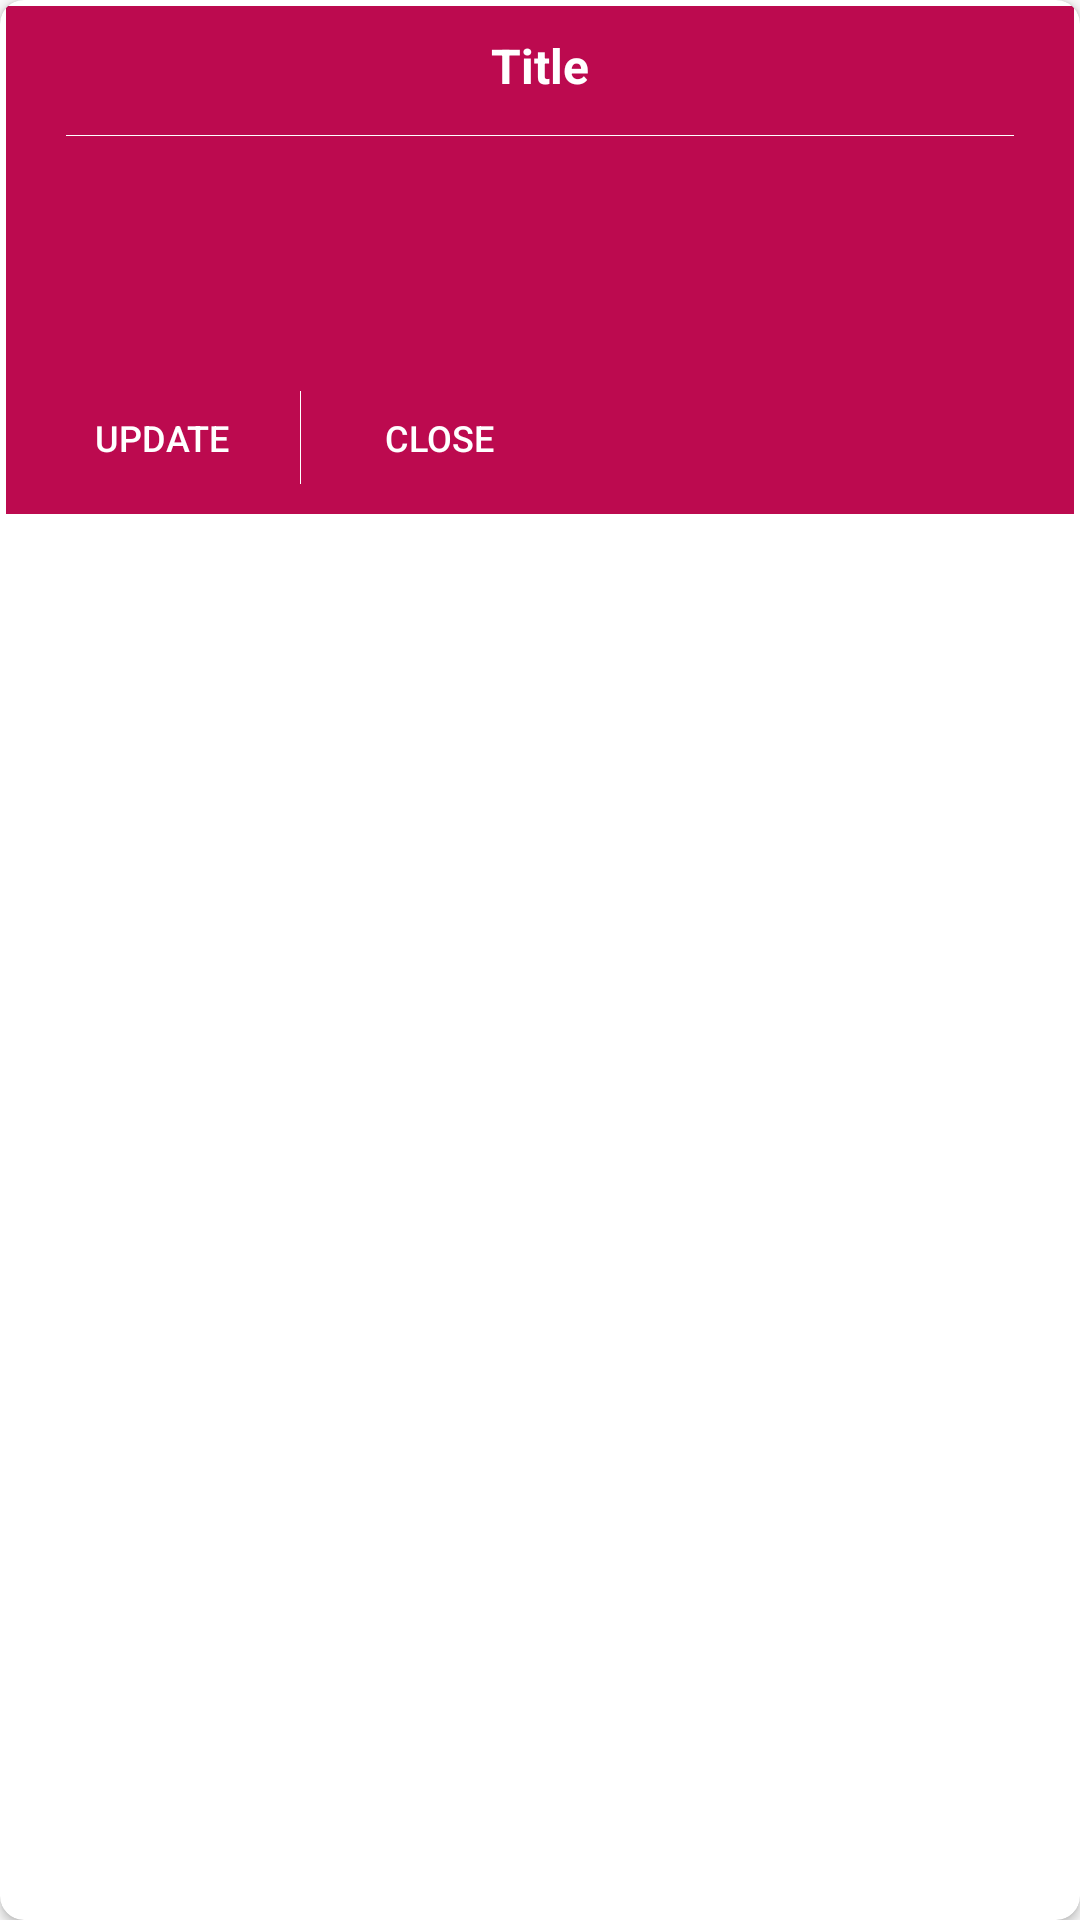

Android layout source for this screen:
<!-- AndroidManifest.xml: application theme AppTheme -->
<!-- res/layout/dialog_update_profile.xml -->
<?xml version="1.0" encoding="utf-8"?>
<android.support.v7.widget.CardView xmlns:android="http://schemas.android.com/apk/res/android"
    android:layout_width="match_parent"
    android:layout_height="wrap_content"
    xmlns:app="http://schemas.android.com/apk/res-auto"
    app:cardCornerRadius="8dp"
    app:contentPadding="2dp"
    app:cardBackgroundColor="@color/white"
    >
    <LinearLayout
        android:layout_width="match_parent"
        android:layout_height="wrap_content"
        android:orientation="vertical"
        android:background="@color/colorPrimary"
        >
        <TextView
            android:id="@+id/tv_title"
            android:layout_width="match_parent"
            android:layout_height="40dp"
            android:textColor="@color/white"
            android:gravity="center"
            android:textSize="16sp"
            android:textStyle="bold"
            android:singleLine="true"
            android:text="Title"
            />
        <View
            android:layout_width="match_parent"
            android:layout_height="1px"
            android:background="@color/white"
            android:layout_marginRight="20dp"
            android:layout_marginLeft="20dp"
            android:layout_marginTop="3dp"
            android:layout_marginBottom="20dp"/>

        <FrameLayout
            android:layout_width="match_parent"
            android:layout_height="wrap_content"
            android:layout_marginLeft="15dp"
            android:layout_marginRight="15dp"
            android:layout_marginBottom="15dp"

            >
            <LinearLayout
                android:layout_width="match_parent"
                android:layout_height="wrap_content"
                android:orientation="vertical"
                >
                <EditText
                    android:id="@+id/edt_update"
                    android:layout_width="match_parent"
                    android:layout_height="40dp"
                    android:background="@drawable/edt_bg"
                    android:singleLine="true"
                    android:paddingLeft="5dp"
                    android:paddingRight="5dp"
                    android:textColor="@color/black"
                    android:textColorHint="@color/black"
                    />
                <EditText
                    android:id="@+id/edt_newPassword"
                    android:layout_width="match_parent"
                    android:layout_height="40dp"
                    android:background="@drawable/edt_bg"
                    android:singleLine="true"
                    android:paddingLeft="5dp"
                    android:paddingRight="5dp"
                    android:textColor="@color/black"
                    android:textColorHint="@color/black"
                    android:layout_marginTop="5dp"
                    android:inputType="textPassword"
                    android:visibility="gone"
                    android:hint="@string/new_pass"
                    />
            </LinearLayout>

            <com.lamudi.phonefield.PhoneInputLayout
                android:id="@+id/edt_check_phone"
                android:layout_width="match_parent"
                android:layout_height="wrap_content"
                android:visibility="gone"
                >

            </com.lamudi.phonefield.PhoneInputLayout>
        </FrameLayout>
        <LinearLayout
            android:layout_width="wrap_content"
            android:layout_height="wrap_content"
            android:orientation="horizontal"
            android:padding="8dp"
            >
            <Button
                android:id="@+id/btn_update"
                android:layout_width="wrap_content"
                android:layout_height="35dp"
                android:textColor="@color/white"
                android:background="@color/transparent"
                android:text="@string/update"
                android:textSize="12sp"

                />
            <View
                android:layout_width="1px"
                android:layout_height="match_parent"
                android:layout_marginRight="2dp"
                android:layout_marginLeft="2dp"

                android:background="@color/white"
                android:layout_marginTop="2dp"
                android:layout_marginBottom="2dp"
                android:layout_gravity="center_vertical"/>

            <Button
                android:id="@+id/btn_close"
                android:layout_width="wrap_content"
                android:layout_height="35dp"
                android:textColor="@color/white"
                android:background="@color/transparent"
                android:text="@string/close"
                android:textSize="12sp"
                />
        </LinearLayout>

    </LinearLayout>
</android.support.v7.widget.CardView>
<!-- resources referenced by this layout -->
<resources>
  <color name="black">#000000</color>
  <color name="colorPrimary">#bc0a4f</color>
  <color name="transparent">#00000000</color>
  <color name="white">#ffffff</color>
  <string name="close">Close</string>
  <string name="new_pass">New password</string>
  <string name="update">Update</string>
  <style name="AppTheme" parent="Theme.AppCompat.Light.NoActionBar">
          
          <item name="colorPrimary">@color/colorPrimary</item>
          <item name="colorPrimaryDark">@color/colorPrimaryDark</item>
          <item name="colorAccent">@color/colorAccent</item>
      </style>
  <color name="colorPrimaryDark">#bc0a4f</color>
  <color name="colorAccent">#bc0a4f</color>
</resources>
